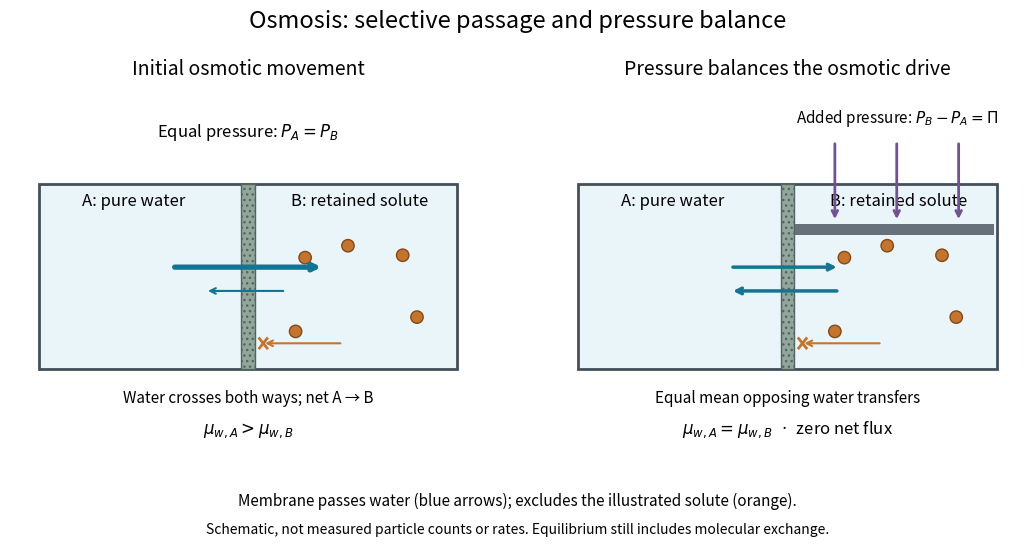

Write the Python code that produced this figure. (Note: this script raises an exception after producing the figure.)
"""Draw selective water passage and its pressure balance (Python 3.14)."""

from pathlib import Path

import matplotlib.pyplot as plt
from matplotlib.patches import Circle, Rectangle


def arrow(ax, start, end, color, width=2.5):
    ax.annotate("", end, start, arrowprops={"arrowstyle": "->", "lw": width, "color": color})


def chamber(ax, balanced):
    ax.set(xlim=(0, 10), ylim=(0, 8))
    ax.set_aspect("equal")
    ax.axis("off")
    ax.add_patch(Rectangle((0.6, 2.2), 8.8, 3.9, facecolor="#eaf5fa", edgecolor="#42505c", lw=2))
    ax.add_patch(Rectangle((4.86, 2.2), 0.28, 3.9, facecolor="#92a69d", hatch="...", edgecolor="#52665c"))
    ax.text(2.6, 5.65, "A: pure water", ha="center", fontsize=12)
    ax.text(7.35, 5.65, "B: retained solute", ha="center", fontsize=12)
    for x, y in [(6, 3), (7.1, 4.8), (8.55, 3.3), (6.2, 4.55), (8.25, 4.6)]:
        ax.add_patch(Circle((x, y), 0.13, facecolor="#c5742b", edgecolor="#854916"))
    if balanced:
        ax.add_patch(Rectangle((5.17, 5.03), 4.18, 0.22, facecolor="#66717c"))
        for x in (6, 7.3, 8.6):
            arrow(ax, (x, 7), (x, 5.3), "#735094", 2)
        ax.text(7.3, 7.4, r"Added pressure: $P_B-P_A=\Pi$", ha="center", fontsize=11)
        arrow(ax, (3.8, 4.35), (6.1, 4.35), "#147493")
        arrow(ax, (6.1, 3.85), (3.8, 3.85), "#147493")
        ax.text(5, 1.5, "Equal mean opposing water transfers", ha="center", fontsize=11)
        ax.text(5, 0.85, r"$\mu_{w,A}=\mu_{w,B}$  ·  zero net flux", ha="center", fontsize=12)
        ax.set_title("Pressure balances the osmotic drive", fontsize=14, pad=14)
    else:
        ax.text(5, 7.1, r"Equal pressure: $P_A=P_B$", ha="center", fontsize=12)
        arrow(ax, (3.4, 4.35), (6.6, 4.35), "#147493", 3.8)
        arrow(ax, (5.8, 3.85), (4.1, 3.85), "#147493", 1.5)
        ax.text(5, 1.5, "Water crosses both ways; net A → B", ha="center", fontsize=11)
        ax.text(5, 0.85, r"$\mu_{w,A}>\mu_{w,B}$", ha="center", fontsize=12)
        ax.set_title("Initial osmotic movement", fontsize=14, pad=14)
    arrow(ax, (7, 2.75), (5.3, 2.75), "#c5742b", 1.5)
    ax.plot([5.24, 5.4], [2.65, 2.85], color="#c5742b", lw=2)
    ax.plot([5.24, 5.4], [2.85, 2.65], color="#c5742b", lw=2)


def main():
    fig, axes = plt.subplots(1, 2, figsize=(11, 5.6), facecolor="white")
    for ax, balanced in zip(axes, (False, True)):
        chamber(ax, balanced)
    fig.suptitle("Osmosis: selective passage and pressure balance", fontsize=17, y=0.98)
    fig.text(0.5, 0.095, "Membrane passes water (blue arrows); excludes the illustrated solute (orange).", ha="center", fontsize=11)
    fig.text(0.5, 0.045, "Schematic, not measured particle counts or rates. Equilibrium still includes molecular exchange.", ha="center", fontsize=10)
    fig.subplots_adjust(left=0.03, right=0.97, top=0.83, bottom=0.15, wspace=0.09)
    fig.savefig(Path(__file__).stem + ".png", dpi=100, facecolor="white", transparent=False)
    plt.close(fig)


if __name__ == "__main__":
    main()
